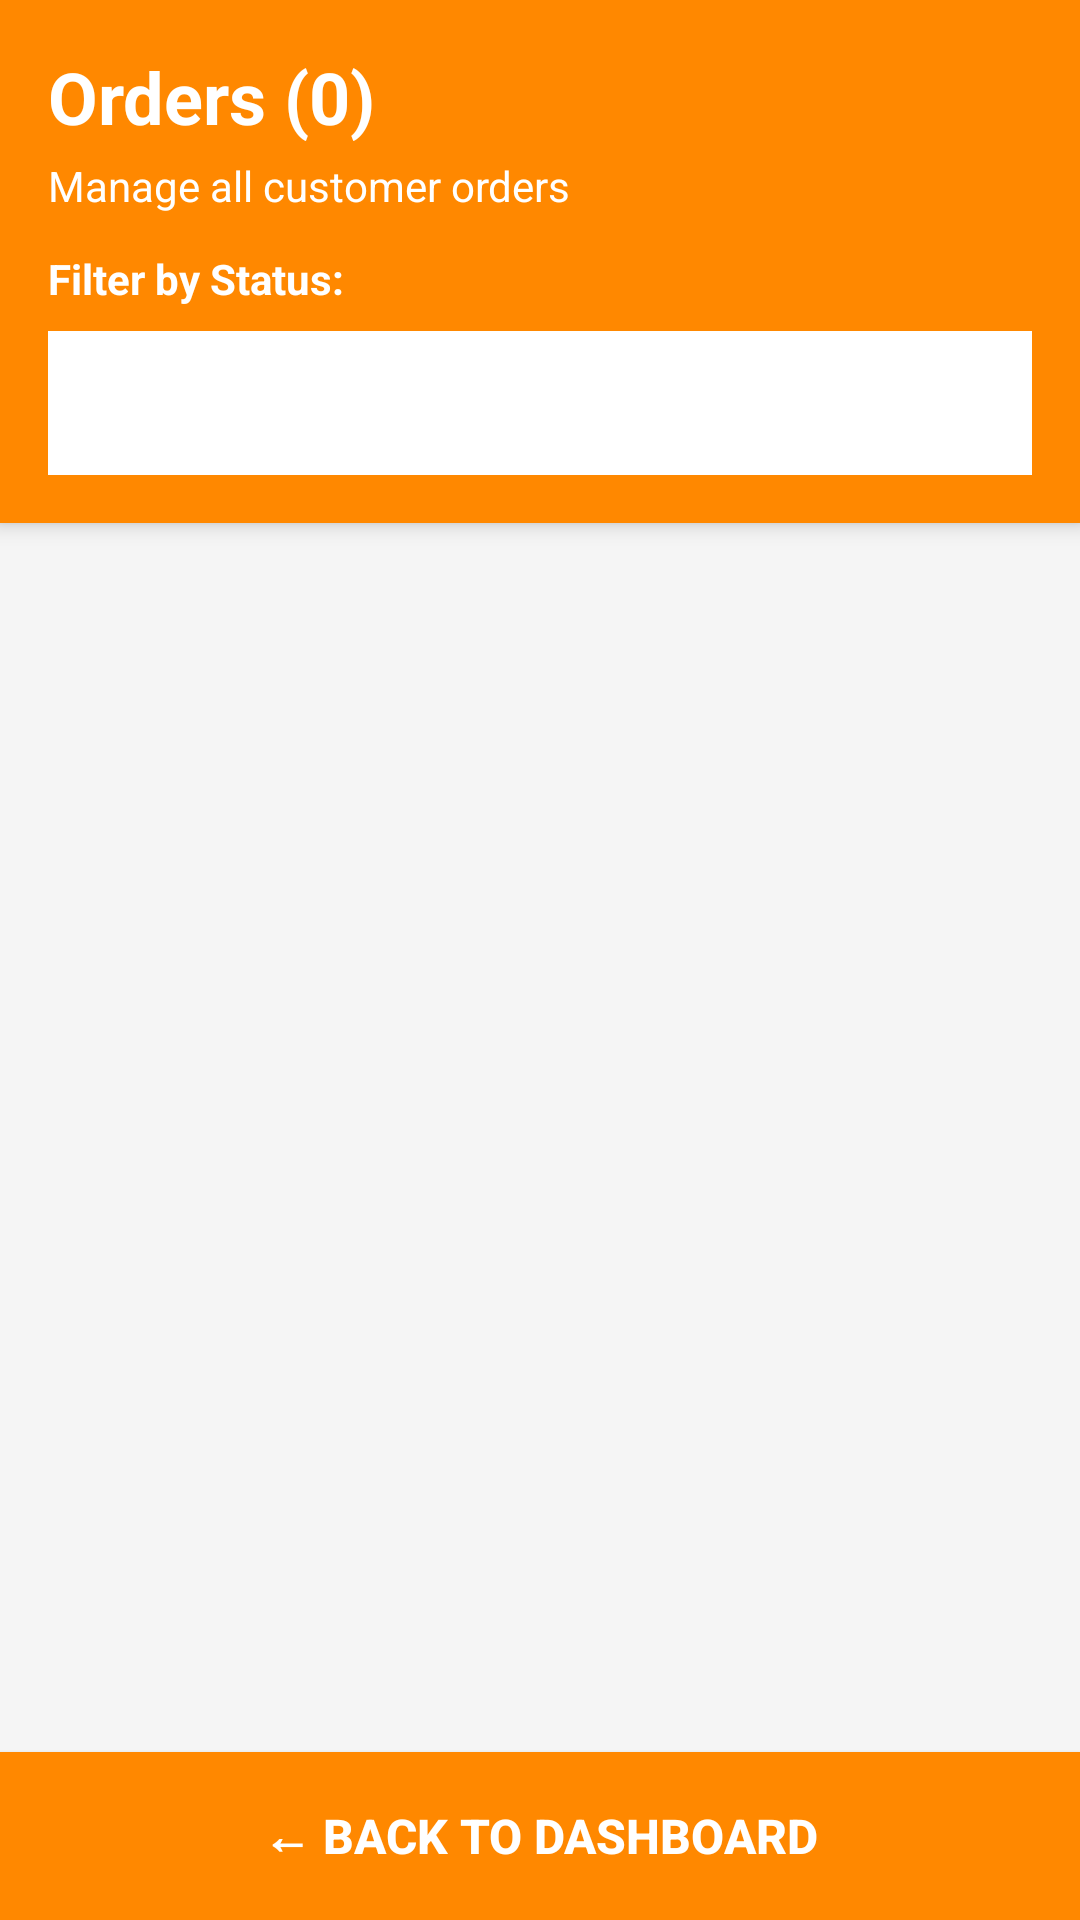

This screen was rendered from an Android layout file. Write that file and the resources it references.
<!-- AndroidManifest.xml: application theme Theme.Watchstore_android_114 -->
<!-- res/layout/activity_admin_orders.xml -->
<?xml version="1.0" encoding="utf-8"?>
<LinearLayout xmlns:android="http://schemas.android.com/apk/res/android"
    xmlns:app="http://schemas.android.com/apk/res-auto"
    android:layout_width="match_parent"
    android:layout_height="match_parent"
    android:orientation="vertical"
    android:background="#F5F5F5">

    <androidx.cardview.widget.CardView
        android:layout_width="match_parent"
        android:layout_height="wrap_content"
        app:cardElevation="4dp"
        app:cardCornerRadius="0dp">

        <LinearLayout
            android:layout_width="match_parent"
            android:layout_height="wrap_content"
            android:orientation="vertical"
            android:padding="16dp"
            android:background="@android:color/holo_orange_dark">

            <TextView
                android:id="@+id/tv_order_count"
                android:layout_width="wrap_content"
                android:layout_height="wrap_content"
                android:text="Orders (0)"
                android:textColor="@android:color/white"
                android:textSize="24sp"
                android:textStyle="bold" />

            <TextView
                android:layout_width="wrap_content"
                android:layout_height="wrap_content"
                android:layout_marginTop="4dp"
                android:text="Manage all customer orders"
                android:textColor="@android:color/white"
                android:textSize="14sp" />

            <TextView
                android:layout_width="wrap_content"
                android:layout_height="wrap_content"
                android:layout_marginTop="12dp"
                android:text="Filter by Status:"
                android:textColor="@android:color/white"
                android:textSize="14sp"
                android:textStyle="bold" />

            <Spinner
                android:id="@+id/spinner_status_filter"
                android:layout_width="match_parent"
                android:layout_height="48dp"
                android:layout_marginTop="8dp"
                android:background="@android:color/white"
                android:padding="12dp"
                android:spinnerMode="dropdown" />
        </LinearLayout>
    </androidx.cardview.widget.CardView>

    <androidx.recyclerview.widget.RecyclerView
        android:id="@+id/rv_admin_orders"
        android:layout_width="match_parent"
        android:layout_height="0dp"
        android:layout_weight="1"
        android:padding="8dp"
        android:clipToPadding="false" />

    <TextView
        android:id="@+id/tv_no_orders"
        android:layout_width="match_parent"
        android:layout_height="0dp"
        android:layout_weight="1"
        android:gravity="center"
        android:text="📦\n\nNo orders found\n\nTry changing the filter"
        android:textSize="18sp"
        android:textColor="#9E9E9E"
        android:visibility="gone" />

    <ProgressBar
        android:id="@+id/progress_bar"
        android:layout_width="wrap_content"
        android:layout_height="wrap_content"
        android:layout_gravity="center"
        android:layout_marginTop="50dp"
        android:visibility="gone" />

    <Button
        android:id="@+id/btn_back"
        android:layout_width="match_parent"
        android:layout_height="56dp"
        android:background="@android:color/holo_orange_dark"
        android:text="← BACK TO DASHBOARD"
        android:textColor="@android:color/white"
        android:textSize="16sp"
        android:textStyle="bold" />
</LinearLayout>
<!-- resources referenced by this layout -->
<resources>
  <style name="Theme.Watchstore_android_114" parent="Base.Theme.Watchstore_android_114" />
  <style name="Base.Theme.Watchstore_android_114" parent="Theme.Material3.DayNight.NoActionBar">
          
          
      </style>
</resources>
